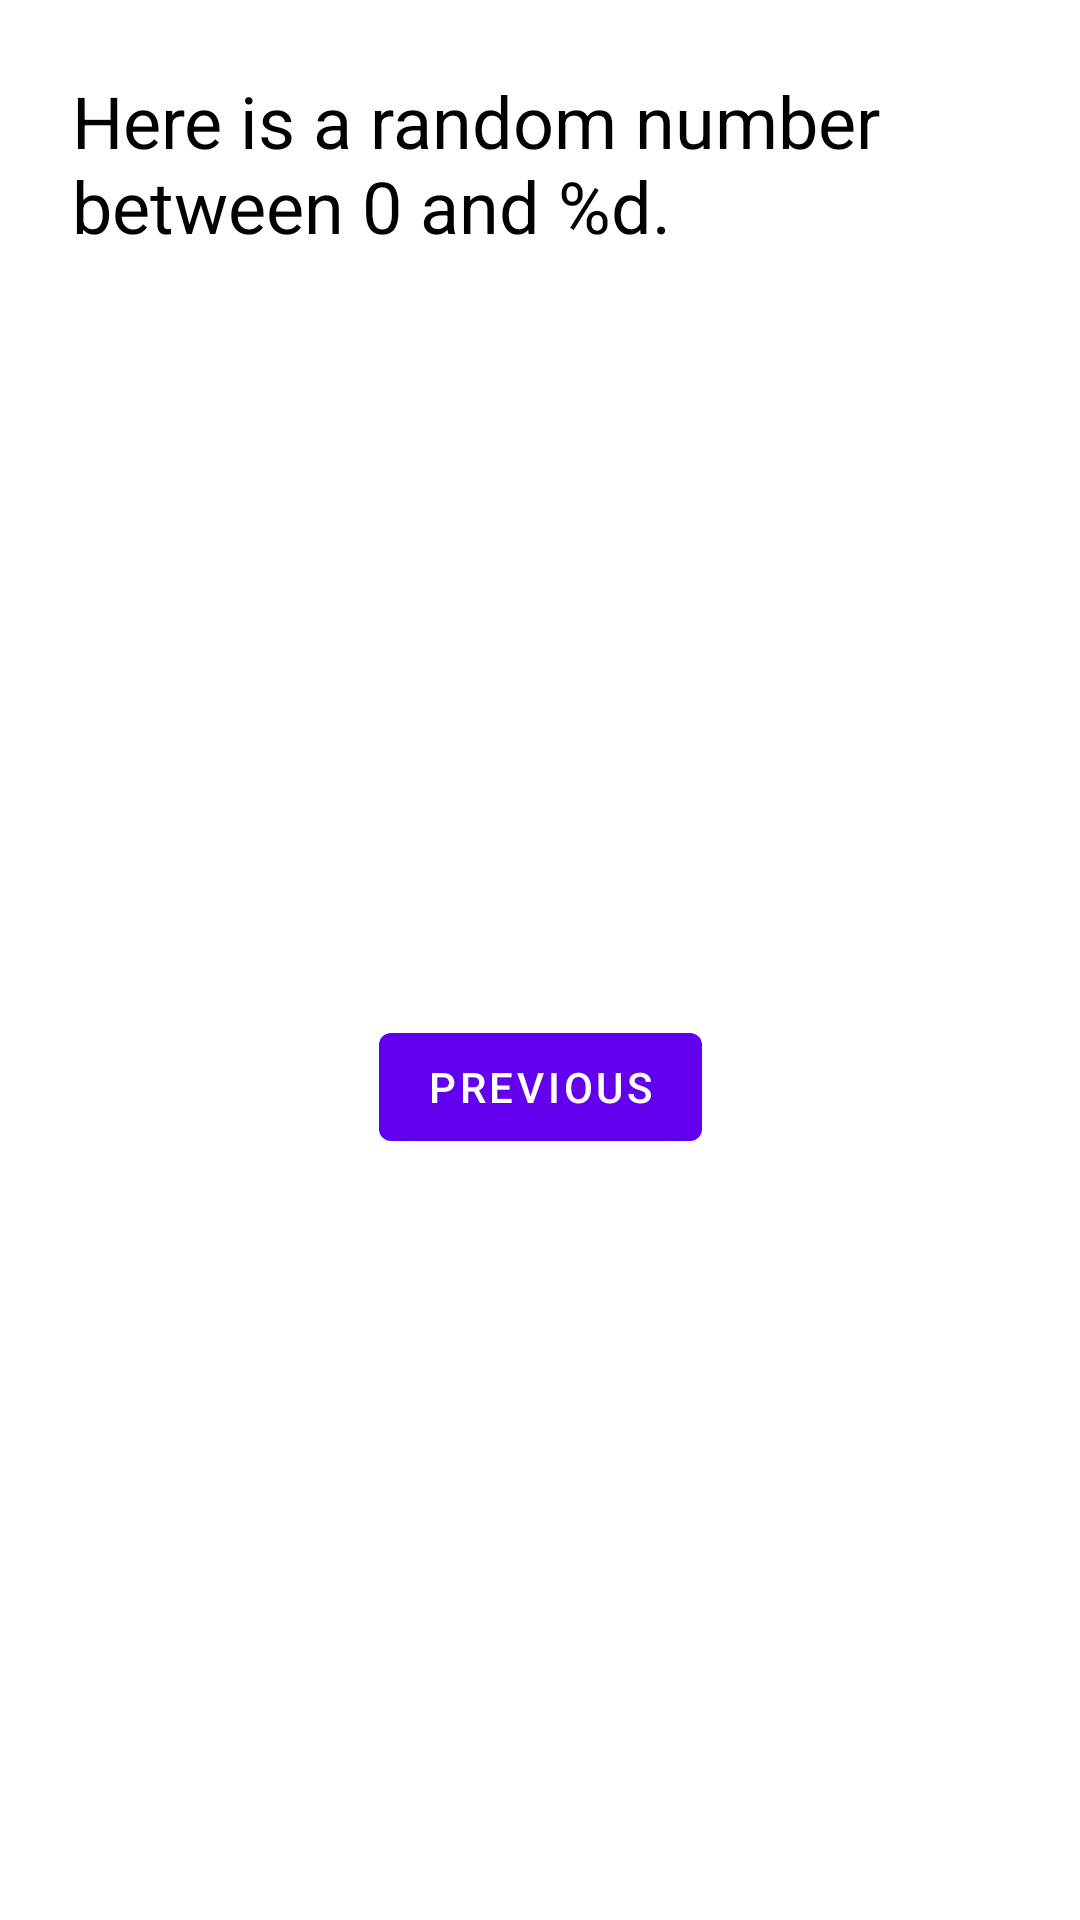

Write the Android layout XML for this screen, with the resource values it uses.
<!-- AndroidManifest.xml: application theme Theme.MySecondApp -->
<!-- res/layout/fragment_second.xml -->
<?xml version="1.0" encoding="utf-8"?>
<androidx.constraintlayout.widget.ConstraintLayout xmlns:android="http://schemas.android.com/apk/res/android"
    xmlns:app="http://schemas.android.com/apk/res-auto"
    xmlns:tools="http://schemas.android.com/tools"
    android:layout_width="match_parent"
    android:layout_height="match_parent"
    android:background="@color/screenBackground2"
    tools:context=".SecondFragment">

    <TextView
        android:id="@+id/textview_header"
        android:layout_width="0dp"
        android:layout_height="wrap_content"
        android:layout_marginStart="24dp"
        android:layout_marginTop="24dp"
        android:layout_marginEnd="24dp"
        android:text="@string/random_heading"
        android:textColor="?attr/colorPrimaryDark"
        android:textSize="24sp"
        app:layout_constraintEnd_toEndOf="parent"
        app:layout_constraintStart_toStartOf="parent"
        app:layout_constraintTop_toTopOf="parent"
        tools:text="@string/random_heading" />

    <Button
        android:id="@+id/button_second"
        android:layout_width="wrap_content"
        android:layout_height="wrap_content"
        android:text="@string/previous"
        app:layout_constraintBottom_toBottomOf="parent"
        app:layout_constraintEnd_toEndOf="parent"
        app:layout_constraintStart_toStartOf="parent"
        app:layout_constraintTop_toBottomOf="@id/textview_header" />

    <TextView
        android:id="@+id/textview_random"
        android:layout_width="wrap_content"
        android:layout_height="wrap_content"
        android:text="R"
        android:textColor="@android:color/white"
        android:textSize="72sp"
        android:textStyle="bold"
        app:layout_constraintBottom_toTopOf="@+id/button_second"
        app:layout_constraintEnd_toEndOf="parent"
        app:layout_constraintStart_toStartOf="parent"
        app:layout_constraintTop_toBottomOf="@+id/textview_header"
        app:layout_constraintVertical_bias="0.45" />
</androidx.constraintlayout.widget.ConstraintLayout>
<!-- resources referenced by this layout -->
<resources>
  <string name="previous">Previous</string>
  <string name="random_heading">Here is a random number between 0 and %d.</string>
  <style name="Theme.MySecondApp" parent="Theme.MaterialComponents.DayNight.DarkActionBar">
          
          <item name="colorPrimary">@color/purple_500</item>
          <item name="colorPrimaryVariant">@color/purple_700</item>
          <item name="colorOnPrimary">@color/white</item>
          
          <item name="colorSecondary">@color/teal_200</item>
          <item name="colorSecondaryVariant">@color/teal_700</item>
          <item name="colorOnSecondary">@color/black</item>
          
          <item name="android:statusBarColor" tools:targetApi="l">?attr/colorPrimaryVariant</item>
          
      </style>
  <!-- not gathered from this repository: default colours our renderer supplied (Android Studio template values) -->
  <color name="purple_500">#FF6200EE</color>
  <color name="purple_700">#FF3700B3</color>
  <color name="teal_200">#FF03DAC5</color>
  <color name="teal_700">#FF018786</color>
  <color name="black">#FF000000</color>
  <color name="white">#FFFFFFFF</color>
</resources>
